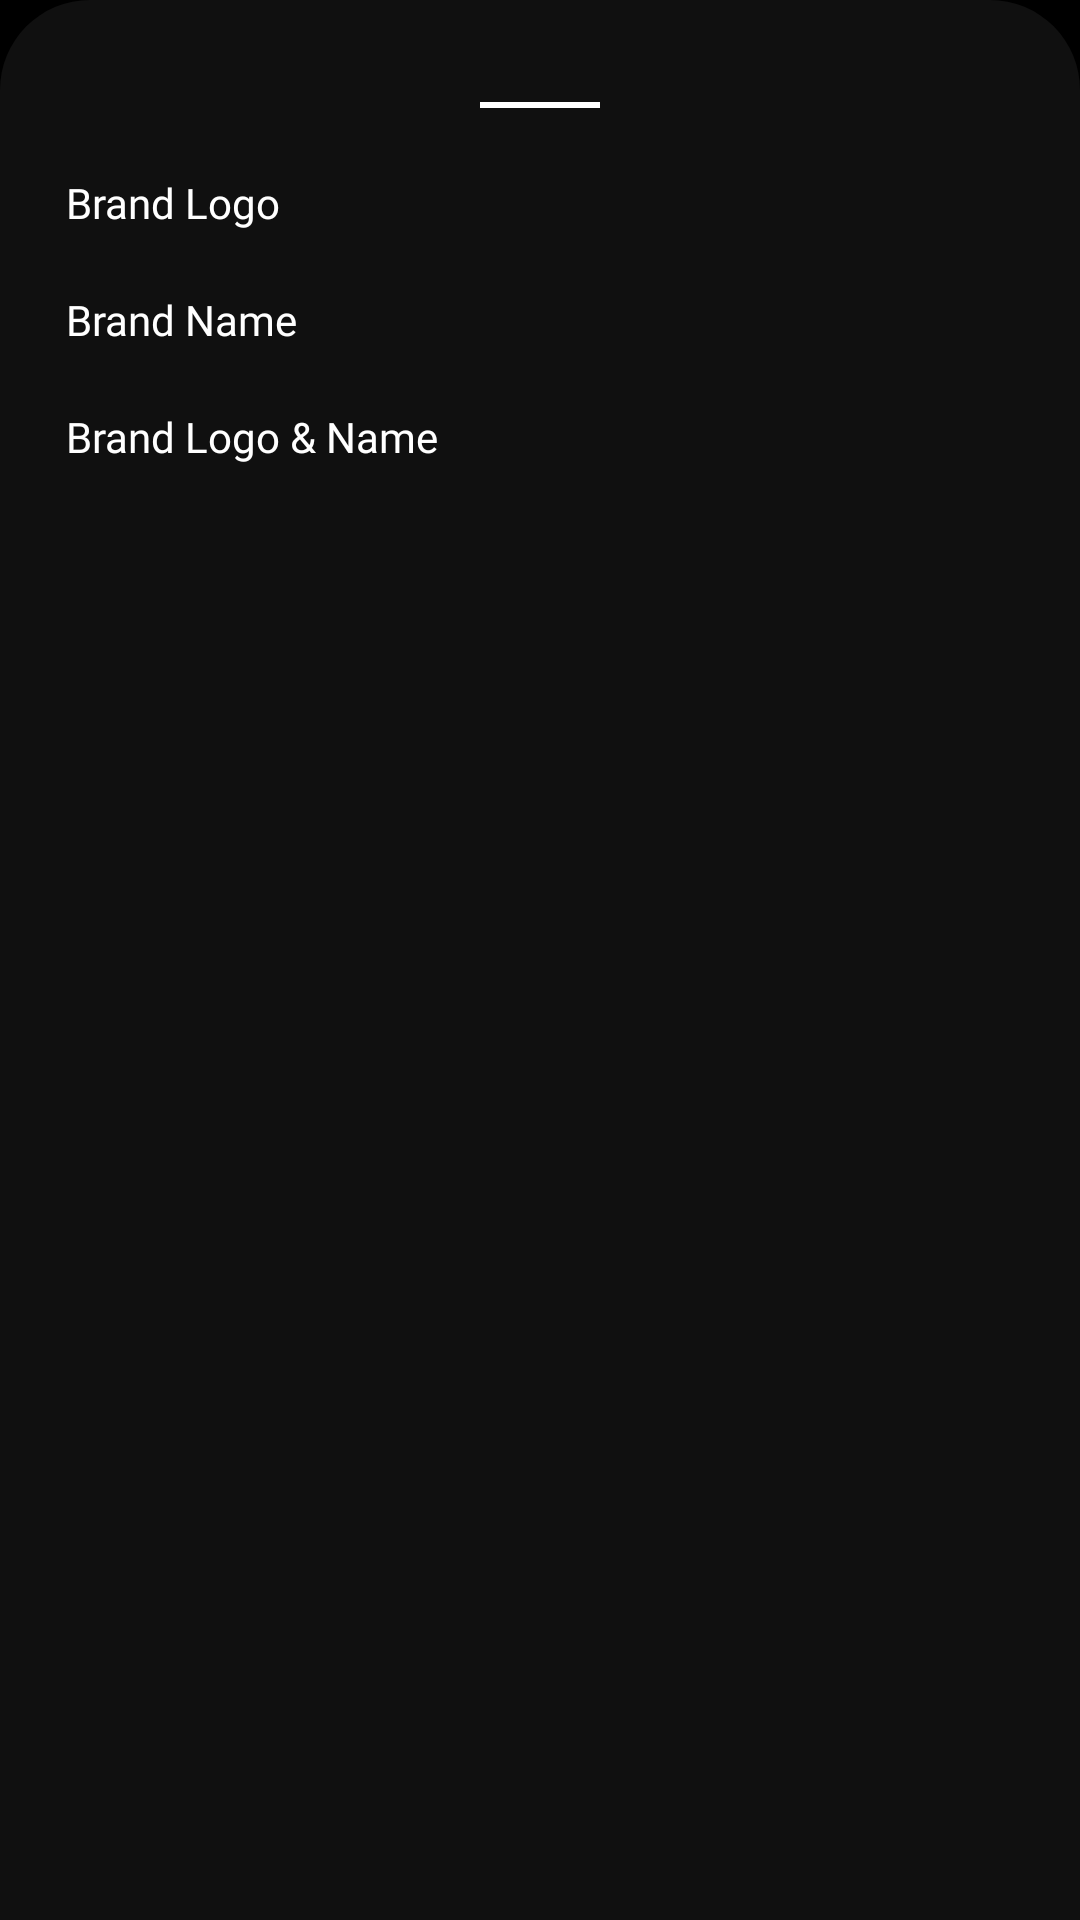

Produce the Android XML layout that renders to this screen, including the resource entries it uses.
<!-- AndroidManifest.xml: application theme AppTheme -->
<!-- res/layout/fragment_choose_brand_display_mode.xml -->
<?xml version="1.0" encoding="utf-8"?>
<layout xmlns:android="http://schemas.android.com/apk/res/android"
    xmlns:tools="http://schemas.android.com/tools">

    <data>

    </data>

    <LinearLayout
        android:layout_width="match_parent"
        android:layout_height="wrap_content"
        android:background="@drawable/rounded_corner_top_radius_layout_background"
        android:elevation="4dp"
        android:orientation="vertical"
        android:paddingTop="22dp"
        android:paddingBottom="22dp"
        tools:context=".ui.fragments.ChooseBrandDisplayModeFragment">

        <View
            android:id="@+id/bottomSheetPullBarView"
            android:layout_width="40dp"
            android:layout_height="2dp"
            android:layout_gravity="center"
            android:layout_marginTop="12dp"
            android:layout_marginBottom="12dp"
            android:background="@color/white" />

        <com.google.android.material.textview.MaterialTextView
            android:id="@+id/onlyLogoTextViewLabel"
            android:layout_width="match_parent"
            android:layout_height="wrap_content"
            android:clickable="true"
            android:drawableEnd="@drawable/baseline_keyboard_arrow_right_24"
            android:focusable="true"
            android:fontFamily="@font/montserrat"
            android:foreground="?android:attr/selectableItemBackground"
            android:paddingHorizontal="22dp"
            android:paddingVertical="10dp"
            android:text="@string/brand_logo"
            android:textColor="@color/white"
            android:textSize="14sp">

        </com.google.android.material.textview.MaterialTextView>

        <com.google.android.material.textview.MaterialTextView
            android:id="@+id/onlyNameTextViewLabel"
            android:layout_width="match_parent"
            android:layout_height="wrap_content"
            android:clickable="true"
            android:drawableEnd="@drawable/baseline_keyboard_arrow_right_24"
            android:focusable="true"
            android:fontFamily="@font/montserrat"
            android:foreground="?android:attr/selectableItemBackground"
            android:paddingHorizontal="22dp"
            android:paddingVertical="10dp"
            android:text="@string/brand_name"
            android:textColor="@color/white"
            android:textSize="14sp">

        </com.google.android.material.textview.MaterialTextView>

        <com.google.android.material.textview.MaterialTextView
            android:id="@+id/logoNNameTextViewLabel"
            android:layout_width="match_parent"
            android:layout_height="wrap_content"
            android:clickable="true"
            android:drawableEnd="@drawable/baseline_keyboard_arrow_right_24"
            android:focusable="true"
            android:fontFamily="@font/montserrat"
            android:foreground="?android:attr/selectableItemBackground"
            android:paddingHorizontal="22dp"
            android:paddingVertical="10dp"
            android:text="@string/brand_logo_amp_name"
            android:textColor="@color/white"
            android:textSize="14sp">

        </com.google.android.material.textview.MaterialTextView>


    </LinearLayout>
</layout>
<!-- resources referenced by this layout -->
<resources>
  <color name="white">#FFFFFF</color>
  <!-- drawable rounded_corner_top_radius_layout_background (drawable) -->
  <?xml version="1.0" encoding="utf-8"?>
  <shape xmlns:android="http://schemas.android.com/apk/res/android">
  
      <solid android:color="@color/black_1200" />
  
      <corners
          android:topLeftRadius="30dp"
          android:topRightRadius="30dp" />
  
  </shape>
  <string name="brand_logo">Brand Logo</string>
  <string name="brand_logo_amp_name">Brand Logo &amp; Name</string>
  <string name="brand_name">Brand Name</string>
  <color name="black_1200">#101010</color>
      //new set of color ,do not override
  <color name="md_theme_primary">#CFBDFE</color>
  <color name="md_theme_onPrimary">#36275D</color>
  <color name="md_theme_primaryContainer">#4D3D75</color>
  <color name="md_theme_onPrimaryContainer">#E9DDFF</color>
  <color name="md_theme_secondary">#CFBDFE</color>
  <color name="md_theme_onSecondary">#36275D</color>
  <color name="md_theme_secondaryContainer">#4D3D75</color>
  <color name="md_theme_onSecondaryContainer">#E9DDFF</color>
  <color name="md_theme_tertiary">#C0C1FF</color>
  <color name="md_theme_onTertiary">#282A60</color>
  <color name="md_theme_tertiaryContainer">#3F4178</color>
  <color name="md_theme_onTertiaryContainer">#E1E0FF</color>
  <color name="md_theme_error">#FFB4A8</color>
  <color name="md_theme_onError">#561E17</color>
  <color name="md_theme_errorContainer">#73342B</color>
  <color name="md_theme_onErrorContainer">#FFDAD5</color>
  <color name="md_theme_background">#000000</color>
  <color name="md_theme_onBackground">#E6E0E9</color>
  <color name="md_theme_surface">#141218</color>
  <color name="md_theme_onSurface">#E6E0E9</color>
  <color name="md_theme_surfaceVariant">#49454E</color>
  <color name="md_theme_onSurfaceVariant">#CAC4CF</color>
  <color name="md_theme_outline">#948F99</color>
  <color name="md_theme_outlineVariant">#49454E</color>
  <color name="md_theme_inverseSurface">#E6E0E9</color>
  <color name="md_theme_inverseOnSurface">#322F35</color>
  <color name="md_theme_inversePrimary">#65558F</color>
  <color name="md_theme_primaryFixed">#E9DDFF</color>
  <color name="md_theme_onPrimaryFixed">#201047</color>
  <color name="md_theme_primaryFixedDim">#CFBDFE</color>
  <color name="md_theme_onPrimaryFixedVariant">#4D3D75</color>
  <color name="md_theme_secondaryFixed">#E9DDFF</color>
  <color name="md_theme_onSecondaryFixed">#201047</color>
  <color name="md_theme_secondaryFixedDim">#CFBDFE</color>
  <color name="md_theme_onSecondaryFixedVariant">#4D3D75</color>
  <color name="md_theme_tertiaryFixed">#E1E0FF</color>
  <color name="md_theme_onTertiaryFixed">#12144B</color>
  <color name="md_theme_tertiaryFixedDim">#C0C1FF</color>
  <color name="md_theme_onTertiaryFixedVariant">#3F4178</color>
  <color name="md_theme_surfaceDim">#141218</color>
  <color name="md_theme_surfaceBright">#3B383E</color>
  <color name="md_theme_surfaceContainerLowest">#0F0D13</color>
  <color name="md_theme_surfaceContainerLow">#1D1B20</color>
  <color name="md_theme_surfaceContainer">#211F24</color>
  <color name="md_theme_surfaceContainerHigh">#2B292F</color>
  <color name="md_theme_surfaceContainerHighest">#36343A</color>
  <color name="black">#000000</color>
</resources>
